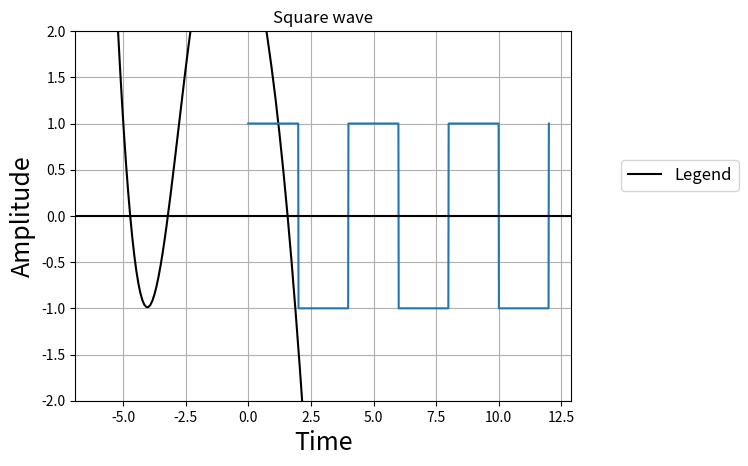

Source code (Python):
# graph
# [redacted]
from math import sin, cos
from scipy import signal
import matplotlib.pyplot as plt
import numpy as np

def graph():
    x1 = np.linspace(-6, 6, 150)
    y1 = np.zeros(len(x1), dtype=float)
    for i in range(len(x1)):
        y1[i] = x1[i]*sin(x1[i]) + 3*cos(x1[i]) - x1[i]
    
    ax = plt.subplot(1, 1, 1)
    line1, = ax.plot(x1, y1, 'k-')
    
    plt.title('Graph')
    plt.xlabel('x', fontsize=18)
    plt.ylabel('y(x)', fontsize=18)
    plt.legend([line1],
               ['Legend',], fontsize=12,
               bbox_to_anchor=(1.1, 0.65), loc=2, borderaxespad=0.0)
    plt.grid()
    plt.show()

def squarewave():
    # Sampling rate 1000 hz / second
    t = np.linspace(0, 12, 1000, endpoint=True)
    
    # Plot the square wave signal
    plt.plot(t, signal.square(2*np.pi*(1/4)*t))
    
    plt.title('Square wave')
    plt.xlabel('Time')
    plt.ylabel('Amplitude')
    plt.grid(True, which='both')
    
    # Provide x axis and line color
    plt.axhline(y=0, color='k')
    # Set the max and min values for y axis
    plt.ylim(-2, 2)
    # Display the square wave drawn
    plt.show()

graph()
squarewave()

